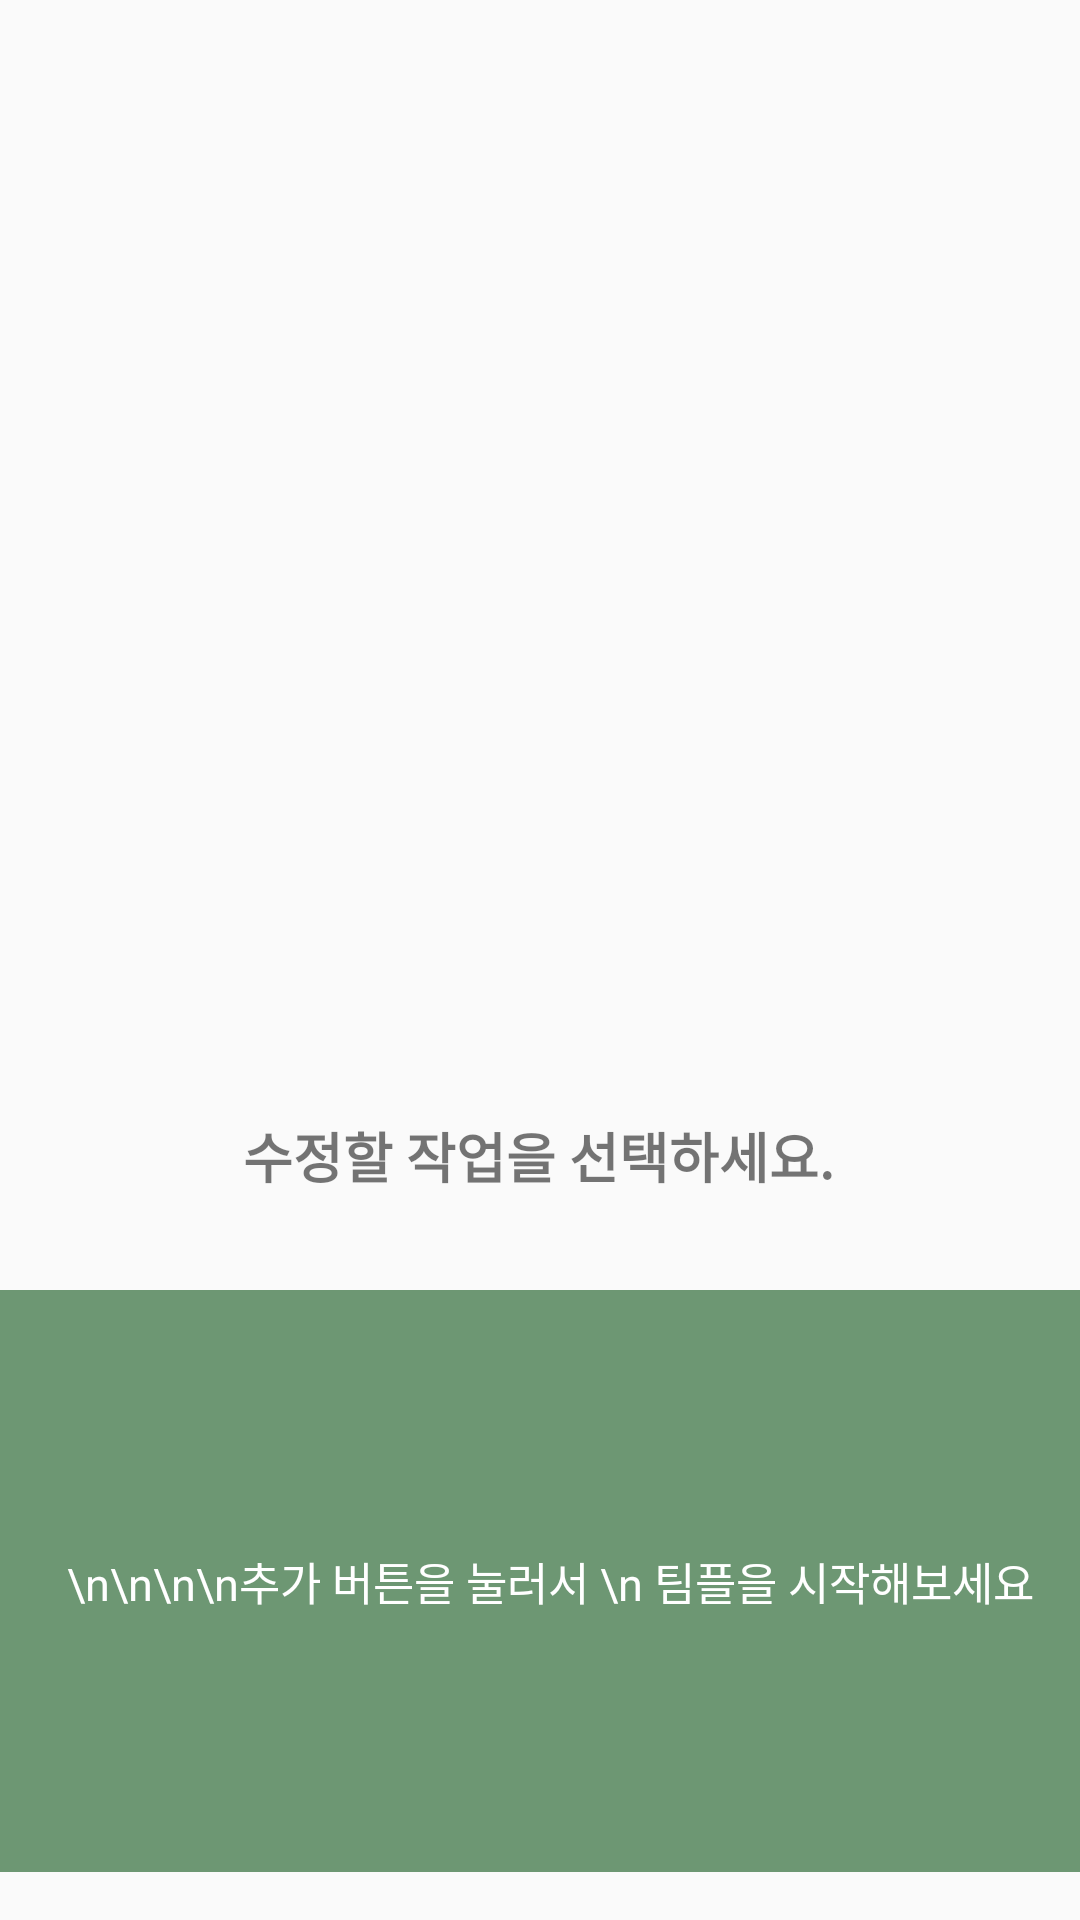

This screen was rendered from an Android layout file. Write that file and the resources it references.
<!-- AndroidManifest.xml: application theme Theme.모두의팀플 -->
<!-- res/layout/bottom_sheet_layout.xml -->
<?xml version="1.0" encoding="utf-8"?>
<androidx.constraintlayout.widget.ConstraintLayout xmlns:android="http://schemas.android.com/apk/res/android"
    xmlns:app="http://schemas.android.com/apk/res-auto"
    xmlns:tools="http://schemas.android.com/tools"
    android:layout_width="match_parent"
    android:layout_height="match_parent"
    app:behavior_hideable="true"
    app:layout_behavior="com.google.android.material.bottomsheet.BottomSheetBehavior">

    <TextView
        android:id="@+id/textView8"
        android:layout_width="wrap_content"
        android:layout_height="wrap_content"
        android:text="수정할 작업을 선택하세요."
        android:textSize="18sp"
        android:textStyle="bold"
        app:layout_constraintBottom_toBottomOf="parent"
        app:layout_constraintEnd_toEndOf="parent"
        app:layout_constraintHorizontal_bias="0.497"
        app:layout_constraintStart_toStartOf="parent"
        app:layout_constraintTop_toTopOf="parent"
        app:layout_constraintVertical_bias="0.606" />

    <Button
        android:id="@+id/addButton"
        android:layout_width="57dp"
        android:layout_height="57dp"
        android:layout_marginTop="408dp"
        android:background="@drawable/ic_baseline_delete_24"
        android:backgroundTint="#FFFFFF"
        android:textColor="#FFFFFF"
        app:layout_constraintEnd_toEndOf="parent"
        app:layout_constraintHorizontal_bias="0.915"
        app:layout_constraintStart_toStartOf="parent"
        app:layout_constraintTop_toTopOf="parent" />

    <TextView
        android:id="@+id/backgroundText"
        android:layout_width="389dp"
        android:layout_height="194dp"
        android:layout_marginBottom="16dp"
        android:background="@drawable/green_rectangle_left_radius"
        android:gravity="center"
        android:paddingStart="10dp"
        android:paddingTop="4dp"
        android:paddingEnd="4dp"
        android:paddingBottom="4dp"
        android:text="\n\n\n\n추가 버튼을 눌러서 \n 팀플을 시작해보세요"
        android:textAlignment="center"
        android:textColor="#FFFFFF"
        android:textSize="15dp"
        app:layout_constraintBottom_toBottomOf="parent"
        app:layout_constraintEnd_toEndOf="parent"
        app:layout_constraintStart_toStartOf="parent" />

</androidx.constraintlayout.widget.ConstraintLayout>
<!-- resources referenced by this layout -->
<resources>
  <!-- drawable green_rectangle_left_radius (drawable) -->
  <?xml version="1.0" encoding="utf-8"?>
  <shape xmlns:android="http://schemas.android.com/apk/res/android"
      android:shape="rectangle">
  
      <solid android:color="#6D9773"/>
  
      <corners
          android:bottomLeftRadius="15dp"
          android:topLeftRadius="15dp"
          android:bottomRightRadius="15dp"
          android:topRightRadius="15dp"
          />
  
  </shape>
  <style name="Theme.모두의팀플" parent="Theme.AppCompat.Light">
          
          <item name="colorPrimary">@color/white</item>
          <item name="colorPrimaryVariant">@color/white</item>
          <item name="colorOnPrimary">@color/white</item>
          
          <item name="colorSecondary">@color/teal_200</item>
          <item name="colorSecondaryVariant">@color/teal_700</item>
          <item name="colorOnSecondary">@color/black</item>
          
          <item name="android:statusBarColor" tools:targetApi="l">?attr/colorPrimaryVariant</item>
          
          <item name="android:windowLightStatusBar">true</item>
          <item name="android:actionMenuTextColor">@color/black</item>
      </style>
  <color name="white">#FFFFFFFF</color>
  <color name="teal_200">#FF03DAC5</color>
  <color name="teal_700">#FF018786</color>
  <color name="black">#FF000000</color>
</resources>
